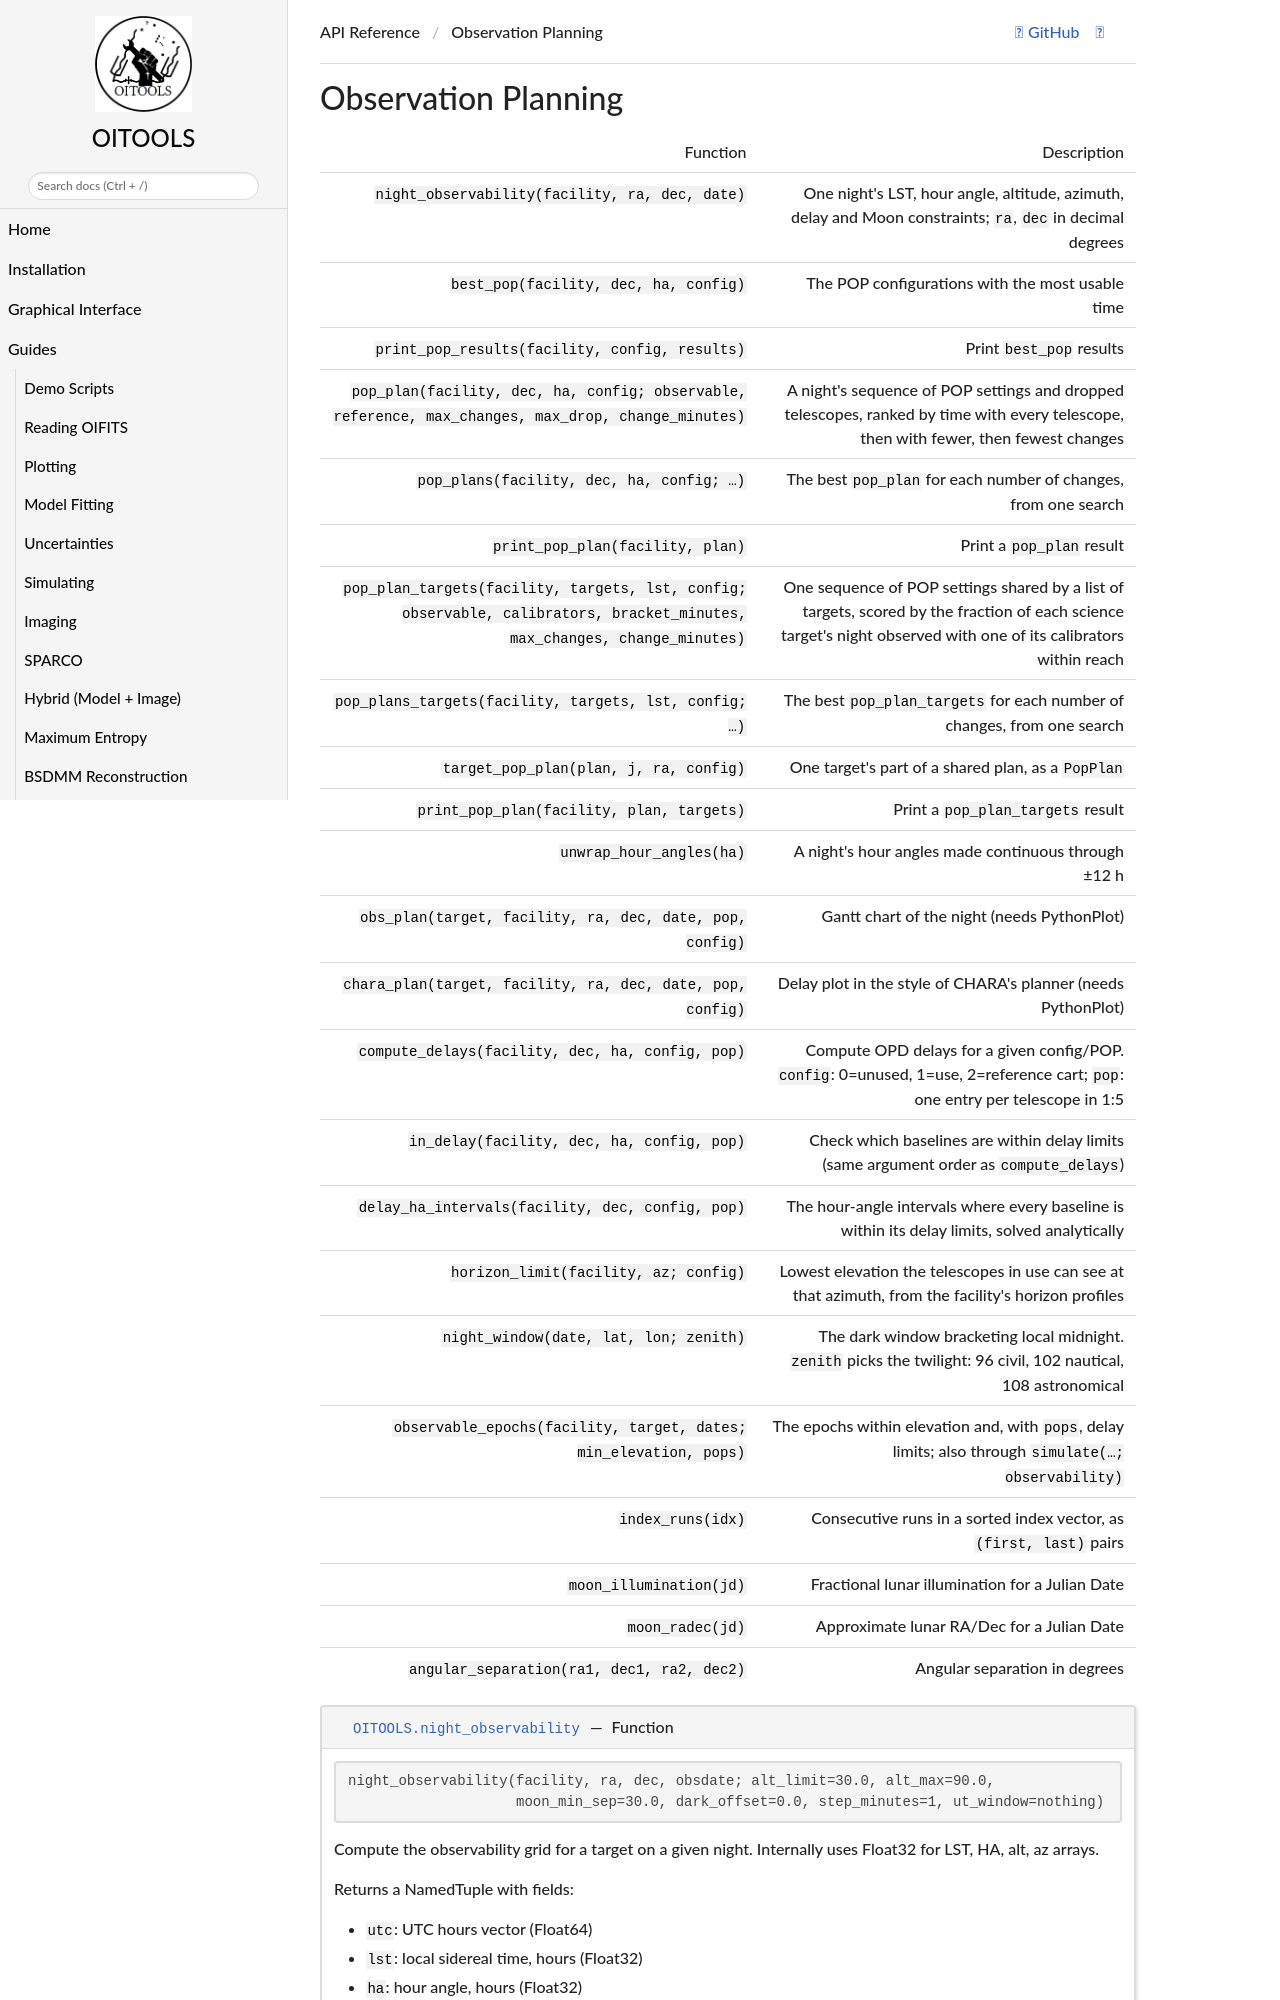

repository: fabienbaron/OITOOLS.jl · page: dev/api/planning/index.html · generator: mkdocs

# Observation Planning

| Function | Description |
|----------|-------------|
| `night_observability(facility, ra, dec, date)` | One night's LST, hour angle, altitude, azimuth, delay and Moon constraints; `ra`, `dec` in decimal degrees |
| `best_pop(facility, dec, ha, config)` | The POP configurations with the most usable time |
| `print_pop_results(facility, config, results)` | Print `best_pop` results |
| `pop_plan(facility, dec, ha, config; observable, reference, max_changes, max_drop, change_minutes)` | A night's sequence of POP settings and dropped telescopes, ranked by time with every telescope, then with fewer, then fewest changes
